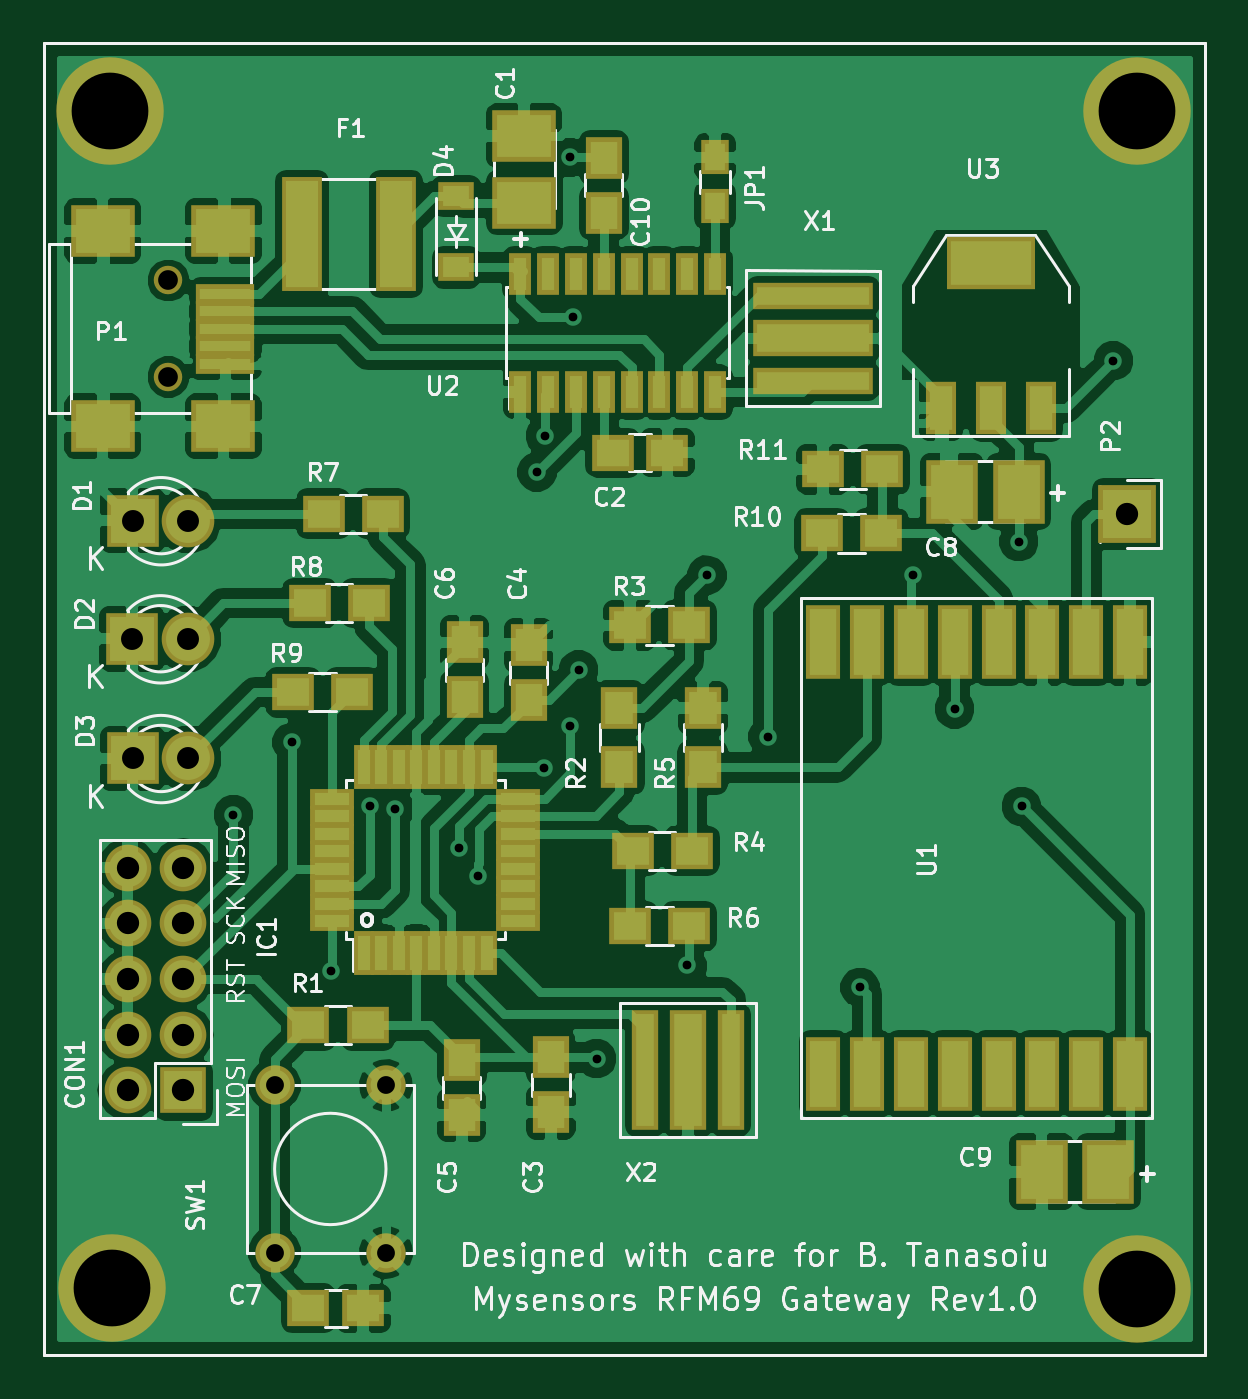
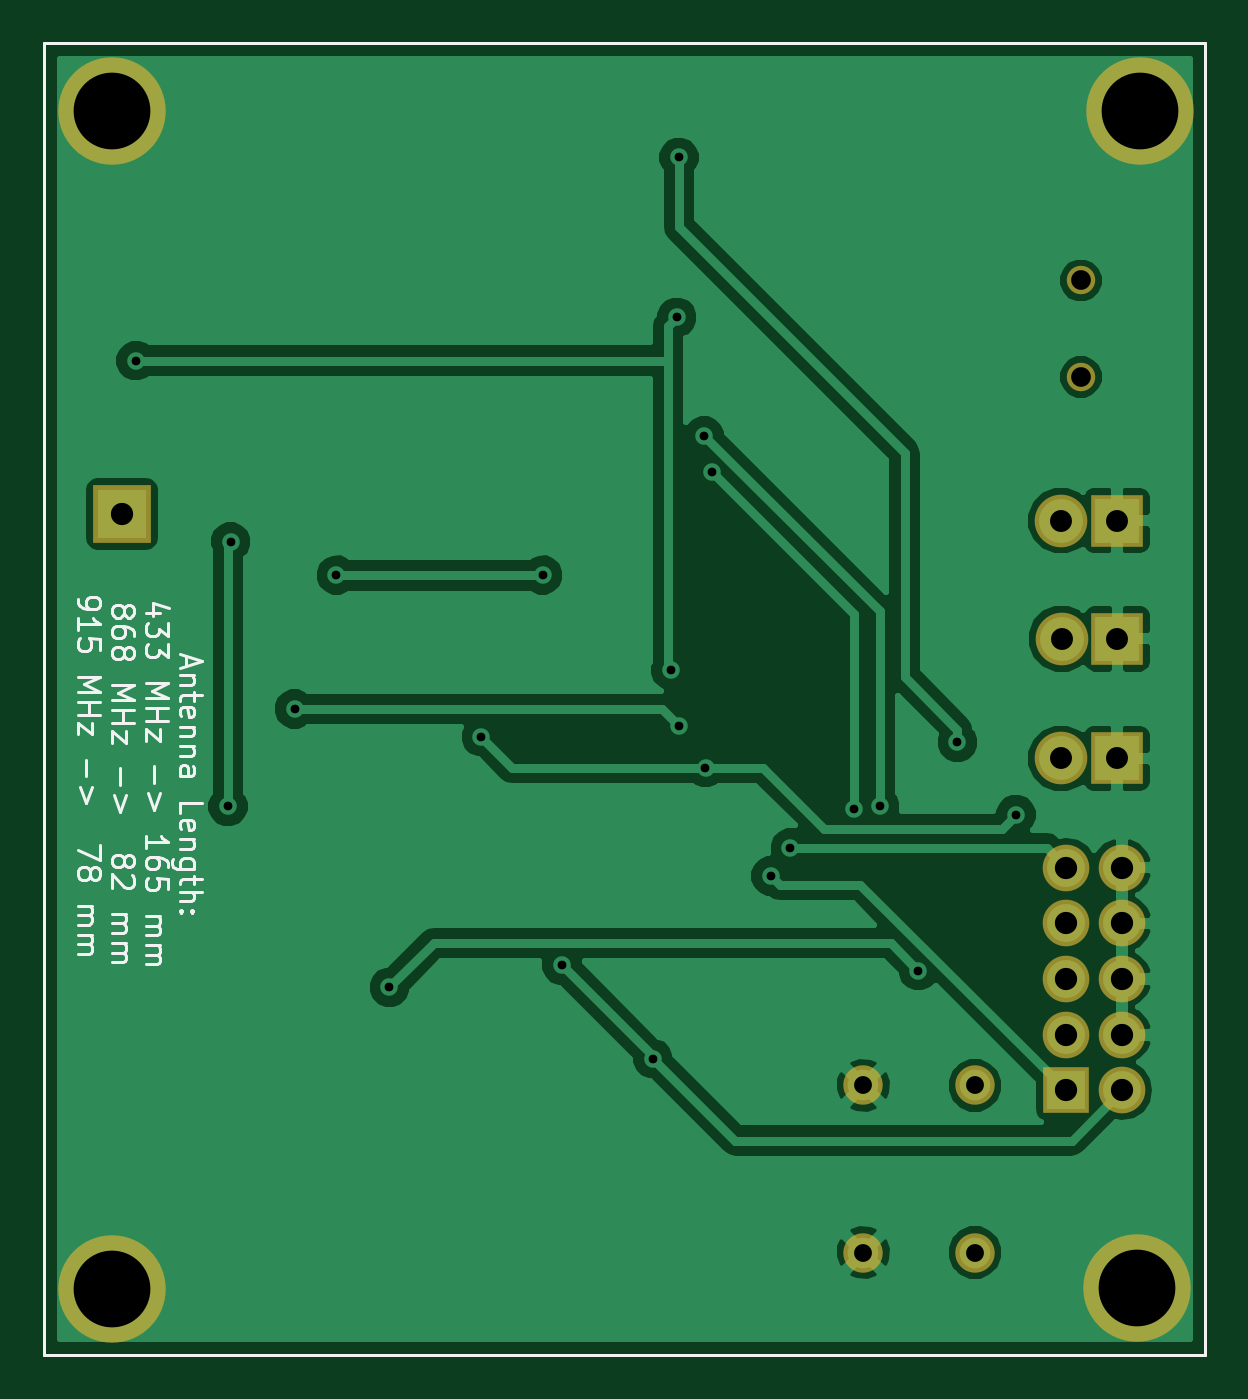
Circuit board: 9 layer files. Board 53.0 x 59.8 mm.
- bottom_copper: serial_gw-B.Cu.gbl (40401 bytes)
- bottom_mask: serial_gw-B.Mask.gbs (1525 bytes)
- bottom_silk: serial_gw-B.SilkS.gbo (16103 bytes)
- outline: serial_gw-Edge.Cuts.gm1 (583 bytes)
- top_copper: serial_gw-F.Cu.gtl (137973 bytes)
- top_mask: serial_gw-F.Mask.gts (5574 bytes)
- top_silk: serial_gw-F.SilkS.gto (60601 bytes)
- drill: serial_gw-NPTH.drl (76 bytes)
- drill: serial_gw.drl (928 bytes)

=== bottom_copper: serial_gw-B.Cu.gbl (40401 bytes, source omitted) ===
=== bottom_mask: serial_gw-B.Mask.gbs ===
G04 #@! TF.FileFunction,Soldermask,Bot*
%FSLAX46Y46*%
G04 Gerber Fmt 4.6, Leading zero omitted, Abs format (unit mm)*
G04 Created by KiCad (PCBNEW 4.0.2+e4-6225~38~ubuntu14.04.1-stable) date Thu 16 Jun 2016 09:43:29 AM EEST*
%MOMM*%
G01*
G04 APERTURE LIST*
%ADD10C,0.100000*%
%ADD11C,0.150000*%
%ADD12C,4.900000*%
%ADD13C,1.299160*%
%ADD14R,2.127200X2.127200*%
%ADD15O,2.127200X2.127200*%
%ADD16R,2.635200X2.635200*%
%ADD17C,1.797000*%
%ADD18R,2.400000X2.400000*%
%ADD19C,2.400000*%
G04 APERTURE END LIST*
D10*
D11*
X113792000Y-57023000D02*
X113919000Y-57023000D01*
X113792000Y-116840000D02*
X113792000Y-57023000D01*
X166751000Y-116840000D02*
X113792000Y-116840000D01*
X166751000Y-57023000D02*
X166751000Y-116840000D01*
X113919000Y-57023000D02*
X166751000Y-57023000D01*
D12*
X116890800Y-113792000D03*
X163652200Y-113842800D03*
X163652200Y-60121800D03*
D13*
X119468900Y-67840860D03*
X119468900Y-72240140D03*
D14*
X120142000Y-104775000D03*
D15*
X117602000Y-104775000D03*
X120142000Y-102235000D03*
X117602000Y-102235000D03*
X120142000Y-99695000D03*
X117602000Y-99695000D03*
X120142000Y-97155000D03*
X117602000Y-97155000D03*
X120142000Y-94615000D03*
X117602000Y-94615000D03*
D16*
X163195000Y-78486000D03*
D17*
X124307600Y-104546400D03*
X129387600Y-104546400D03*
X124307600Y-112166400D03*
X129387600Y-112166400D03*
D18*
X117830600Y-78790800D03*
D19*
X120370600Y-78790800D03*
D18*
X117805200Y-84175600D03*
D19*
X120345200Y-84175600D03*
D18*
X117830600Y-89636600D03*
D19*
X120370600Y-89636600D03*
D12*
X116789200Y-60096400D03*
M02*

=== bottom_silk: serial_gw-B.SilkS.gbo (16103 bytes, source omitted) ===
=== outline: serial_gw-Edge.Cuts.gm1 ===
G04 #@! TF.FileFunction,Profile,NP*
%FSLAX46Y46*%
G04 Gerber Fmt 4.6, Leading zero omitted, Abs format (unit mm)*
G04 Created by KiCad (PCBNEW 4.0.2+e4-6225~38~ubuntu14.04.1-stable) date Thu 16 Jun 2016 09:43:29 AM EEST*
%MOMM*%
G01*
G04 APERTURE LIST*
%ADD10C,0.100000*%
%ADD11C,0.150000*%
G04 APERTURE END LIST*
D10*
D11*
X113792000Y-57023000D02*
X113919000Y-57023000D01*
X113792000Y-116840000D02*
X113792000Y-57023000D01*
X166751000Y-116840000D02*
X113792000Y-116840000D01*
X166751000Y-57023000D02*
X166751000Y-116840000D01*
X113919000Y-57023000D02*
X166751000Y-57023000D01*
M02*

=== top_copper: serial_gw-F.Cu.gtl (137973 bytes, source omitted) ===
=== top_mask: serial_gw-F.Mask.gts ===
G04 #@! TF.FileFunction,Soldermask,Top*
%FSLAX46Y46*%
G04 Gerber Fmt 4.6, Leading zero omitted, Abs format (unit mm)*
G04 Created by KiCad (PCBNEW 4.0.2+e4-6225~38~ubuntu14.04.1-stable) date Thu 16 Jun 2016 09:43:29 AM EEST*
%MOMM*%
G01*
G04 APERTURE LIST*
%ADD10C,0.100000*%
%ADD11C,0.150000*%
%ADD12C,4.900000*%
%ADD13R,1.900000X1.650000*%
%ADD14R,2.701240X0.900380*%
%ADD15R,2.899360X2.398980*%
%ADD16C,1.299160*%
%ADD17R,1.650000X1.900000*%
%ADD18R,2.350720X2.899360*%
%ADD19R,2.127200X2.127200*%
%ADD20O,2.127200X2.127200*%
%ADD21R,0.950000X2.000000*%
%ADD22R,2.000000X0.950000*%
%ADD23R,2.635200X2.635200*%
%ADD24R,1.900000X1.700000*%
%ADD25R,1.700000X1.900000*%
%ADD26C,1.797000*%
%ADD27R,1.600000X3.400000*%
%ADD28R,1.000000X1.900000*%
%ADD29R,4.057600X2.432000*%
%ADD30R,1.416000X2.432000*%
%ADD31R,2.400000X2.400000*%
%ADD32C,2.400000*%
%ADD33R,1.860000X5.240000*%
%ADD34R,1.300000X1.600000*%
%ADD35R,1.620000X1.310000*%
%ADD36R,1.200000X5.500000*%
%ADD37R,1.700000X5.500000*%
%ADD38R,5.500000X1.200000*%
%ADD39R,5.500000X1.700000*%
%ADD40R,2.899360X2.350720*%
G04 APERTURE END LIST*
D10*
D11*
X113792000Y-57023000D02*
X113919000Y-57023000D01*
X113792000Y-116840000D02*
X113792000Y-57023000D01*
X166751000Y-116840000D02*
X113792000Y-116840000D01*
X166751000Y-57023000D02*
X166751000Y-116840000D01*
X113919000Y-57023000D02*
X166751000Y-57023000D01*
D12*
X116890800Y-113792000D03*
X163652200Y-113842800D03*
X163652200Y-60121800D03*
D13*
X139720000Y-75692000D03*
X142220000Y-75692000D03*
D14*
X122067320Y-68440300D03*
X122067320Y-69240400D03*
X122067320Y-70040500D03*
X122067320Y-70840600D03*
X122067320Y-71640700D03*
D15*
X121968260Y-65590420D03*
X116469160Y-65590420D03*
X121968260Y-74490580D03*
X116469160Y-74490580D03*
D16*
X119468900Y-67840860D03*
X119468900Y-72240140D03*
D17*
X136906000Y-103271000D03*
X136906000Y-105771000D03*
X135890000Y-84475000D03*
X135890000Y-86975000D03*
X132842000Y-105898000D03*
X132842000Y-103398000D03*
X132969000Y-84348000D03*
X132969000Y-86848000D03*
D13*
X128351600Y-114706400D03*
X125851600Y-114706400D03*
D18*
X158242000Y-77470000D03*
X155194000Y-77470000D03*
D19*
X120142000Y-104775000D03*
D20*
X117602000Y-104775000D03*
X120142000Y-102235000D03*
X117602000Y-102235000D03*
X120142000Y-99695000D03*
X117602000Y-99695000D03*
X120142000Y-97155000D03*
X117602000Y-97155000D03*
X120142000Y-94615000D03*
X117602000Y-94615000D03*
D21*
X128372981Y-98513095D03*
X129172981Y-98513095D03*
X129972981Y-98513095D03*
X130772981Y-98513095D03*
X131572981Y-98513095D03*
X132372981Y-98513095D03*
X133172981Y-98513095D03*
X133972981Y-98513095D03*
D22*
X135422981Y-97063095D03*
X135422981Y-96263095D03*
X135422981Y-95463095D03*
X135422981Y-94663095D03*
X135422981Y-93863095D03*
X135422981Y-93063095D03*
X135422981Y-92263095D03*
X135422981Y-91463095D03*
D21*
X133972981Y-90013095D03*
X133172981Y-90013095D03*
X132372981Y-90013095D03*
X131572981Y-90013095D03*
X130772981Y-90013095D03*
X129972981Y-90013095D03*
X129172981Y-90013095D03*
X128372981Y-90013095D03*
D22*
X126922981Y-91463095D03*
X126922981Y-92263095D03*
X126922981Y-93063095D03*
X126922981Y-93863095D03*
X126922981Y-94663095D03*
X126922981Y-95463095D03*
X126922981Y-96263095D03*
X126922981Y-97063095D03*
D23*
X163195000Y-78486000D03*
D24*
X128553200Y-101803200D03*
X125853200Y-101803200D03*
D25*
X140030800Y-87336674D03*
X140030800Y-90036674D03*
D24*
X143209000Y-83566000D03*
X140509000Y-83566000D03*
X143336000Y-93853000D03*
X140636000Y-93853000D03*
D25*
X143840800Y-90036674D03*
X143840800Y-87336674D03*
D24*
X140509000Y-97282000D03*
X143209000Y-97282000D03*
D26*
X124307600Y-104546400D03*
X129387600Y-104546400D03*
X124307600Y-112166400D03*
X129387600Y-112166400D03*
D27*
X149321000Y-104016000D03*
X151321000Y-104016000D03*
X153321000Y-104016000D03*
X155321000Y-104016000D03*
X157321000Y-104016000D03*
X159321000Y-104016000D03*
X161321000Y-104016000D03*
X163321000Y-104016000D03*
X163321000Y-84316000D03*
X161321000Y-84316000D03*
X159321000Y-84316000D03*
X157321000Y-84316000D03*
X155321000Y-84316000D03*
X153321000Y-84316000D03*
X151321000Y-84316000D03*
X149321000Y-84316000D03*
D28*
X135509000Y-72931000D03*
X136779000Y-72931000D03*
X138049000Y-72931000D03*
X139319000Y-72931000D03*
X140589000Y-72931000D03*
X141859000Y-72931000D03*
X143129000Y-72931000D03*
X144399000Y-72931000D03*
X144399000Y-67531000D03*
X143129000Y-67531000D03*
X141859000Y-67531000D03*
X140589000Y-67531000D03*
X139319000Y-67531000D03*
X138049000Y-67531000D03*
X136779000Y-67531000D03*
X135509000Y-67531000D03*
D29*
X156972000Y-67056000D03*
D30*
X156972000Y-73660000D03*
X159258000Y-73660000D03*
X154686000Y-73660000D03*
D31*
X117830600Y-78790800D03*
D32*
X120370600Y-78790800D03*
D31*
X117805200Y-84175600D03*
D32*
X120345200Y-84175600D03*
D31*
X117830600Y-89636600D03*
D32*
X120370600Y-89636600D03*
D24*
X126539000Y-78486000D03*
X129239000Y-78486000D03*
X125904000Y-82550000D03*
X128604000Y-82550000D03*
X125142000Y-86614000D03*
X127842000Y-86614000D03*
D33*
X125548500Y-65722500D03*
X129848500Y-65722500D03*
D17*
X139319000Y-62250000D03*
X139319000Y-64750000D03*
D34*
X144399000Y-62230000D03*
X144399000Y-64430000D03*
D24*
X151972000Y-79375000D03*
X149272000Y-79375000D03*
X152019000Y-76454000D03*
X149319000Y-76454000D03*
D35*
X132588000Y-67246500D03*
X132588000Y-63976500D03*
D36*
X145104400Y-103835200D03*
D37*
X143154400Y-103835200D03*
D36*
X141204400Y-103835200D03*
D38*
X148844000Y-68535000D03*
D39*
X148844000Y-70485000D03*
D38*
X148844000Y-72435000D03*
D40*
X135686800Y-64287400D03*
X135686800Y-61239400D03*
D18*
X162331400Y-108483400D03*
X159283400Y-108483400D03*
D12*
X116789200Y-60096400D03*
M02*

=== top_silk: serial_gw-F.SilkS.gto (60601 bytes, source omitted) ===
=== drill: serial_gw-NPTH.drl ===
M48
METRIC,TZ
T1C0.899
%
G90
G05
T1
X119.469Y-67.841
X119.469Y-72.24
T0
M30

=== drill: serial_gw.drl ===
M48
METRIC,TZ
T1C0.400
T2C0.813
T3C1.001
T4C1.016
T5C3.500
%
G90
G05
T1
X122.428Y-92.202
X125.095Y-88.9
X126.874Y-99.315
X128.651Y-91.821
X129.794Y-91.937
X132.715Y-93.726
X133.604Y-94.996
X136.272Y-76.582
X136.586Y-90.054
X136.652Y-74.93
X137.795Y-62.23
X137.795Y-88.138
X137.897Y-69.52
X138.176Y-85.598
X138.989Y-103.327
X143.129Y-99.074
X144.018Y-81.28
X146.812Y-88.646
X151.003Y-100.076
X153.416Y-81.28
X155.321Y-87.376
X158.242Y-79.756
X158.369Y-91.821
X162.56Y-71.501
T2
X124.308Y-104.546
X124.308Y-112.166
X129.388Y-104.546
X129.388Y-112.166
T3
X117.805Y-84.176
X117.831Y-78.791
X117.831Y-89.637
X120.345Y-84.176
X120.371Y-78.791
X120.371Y-89.637
T4
X117.602Y-94.615
X117.602Y-97.155
X117.602Y-99.695
X117.602Y-102.235
X117.602Y-104.775
X120.142Y-94.615
X120.142Y-97.155
X120.142Y-99.695
X120.142Y-102.235
X120.142Y-104.775
X163.195Y-78.486
T5
X116.789Y-60.096
X116.891Y-113.792
X163.652Y-60.122
X163.652Y-113.843
T0
M30
